Labelled photos from "dataset_split", an image-classification folder in Luceatt/Final-Project-Computer-Vision. The possible labels are: cashew anthracnose, cashew gumosis, cashew healthy, cashew leaf miner, cashew red rust, cassava bacterial blight, cassava brown spot, cassava green mite, cassava healthy, cassava mosaic, maize fall armyworm, maize grasshopper, maize healthy, maize leaf beetle, maize leaf blight, maize leaf spot, maize streak virus, tomato healthy, tomato leaf blight, tomato leaf curl, tomato septoria leaf spot, tomato verticillium wilt.

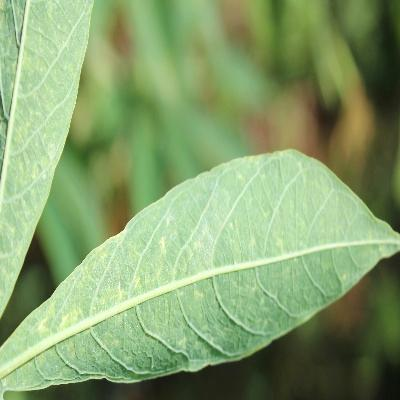
Label: cassava green mite

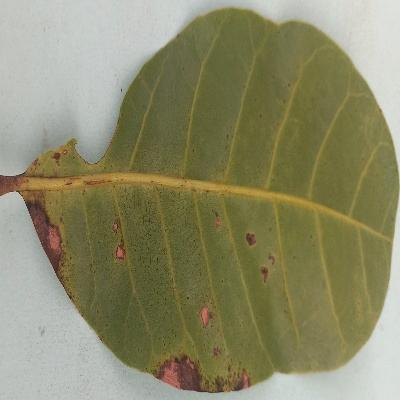
Label: cashew anthracnose

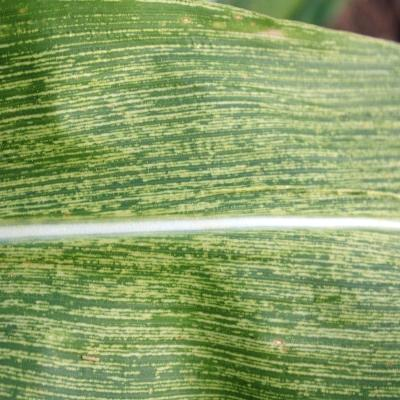
Label: maize streak virus

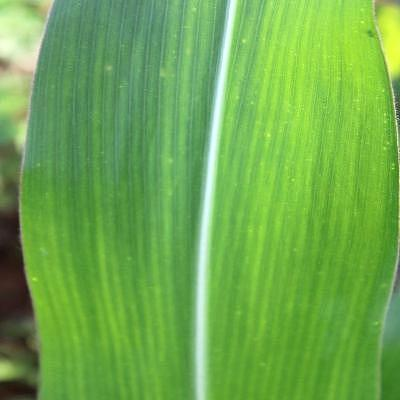
Label: maize healthy

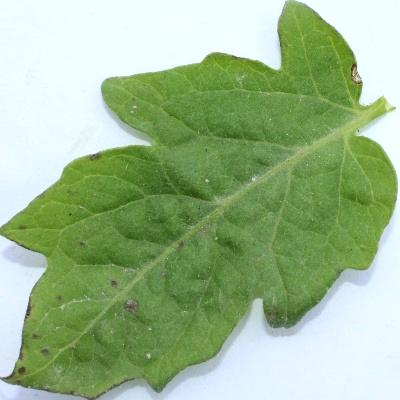
Label: tomato septoria leaf spot

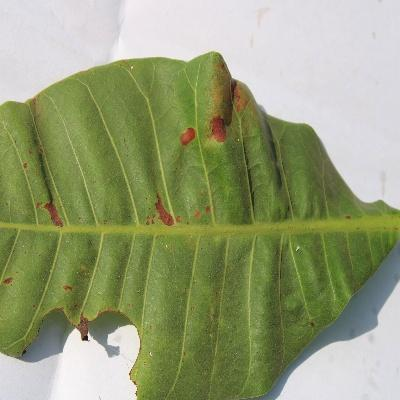
Label: cashew leaf miner
